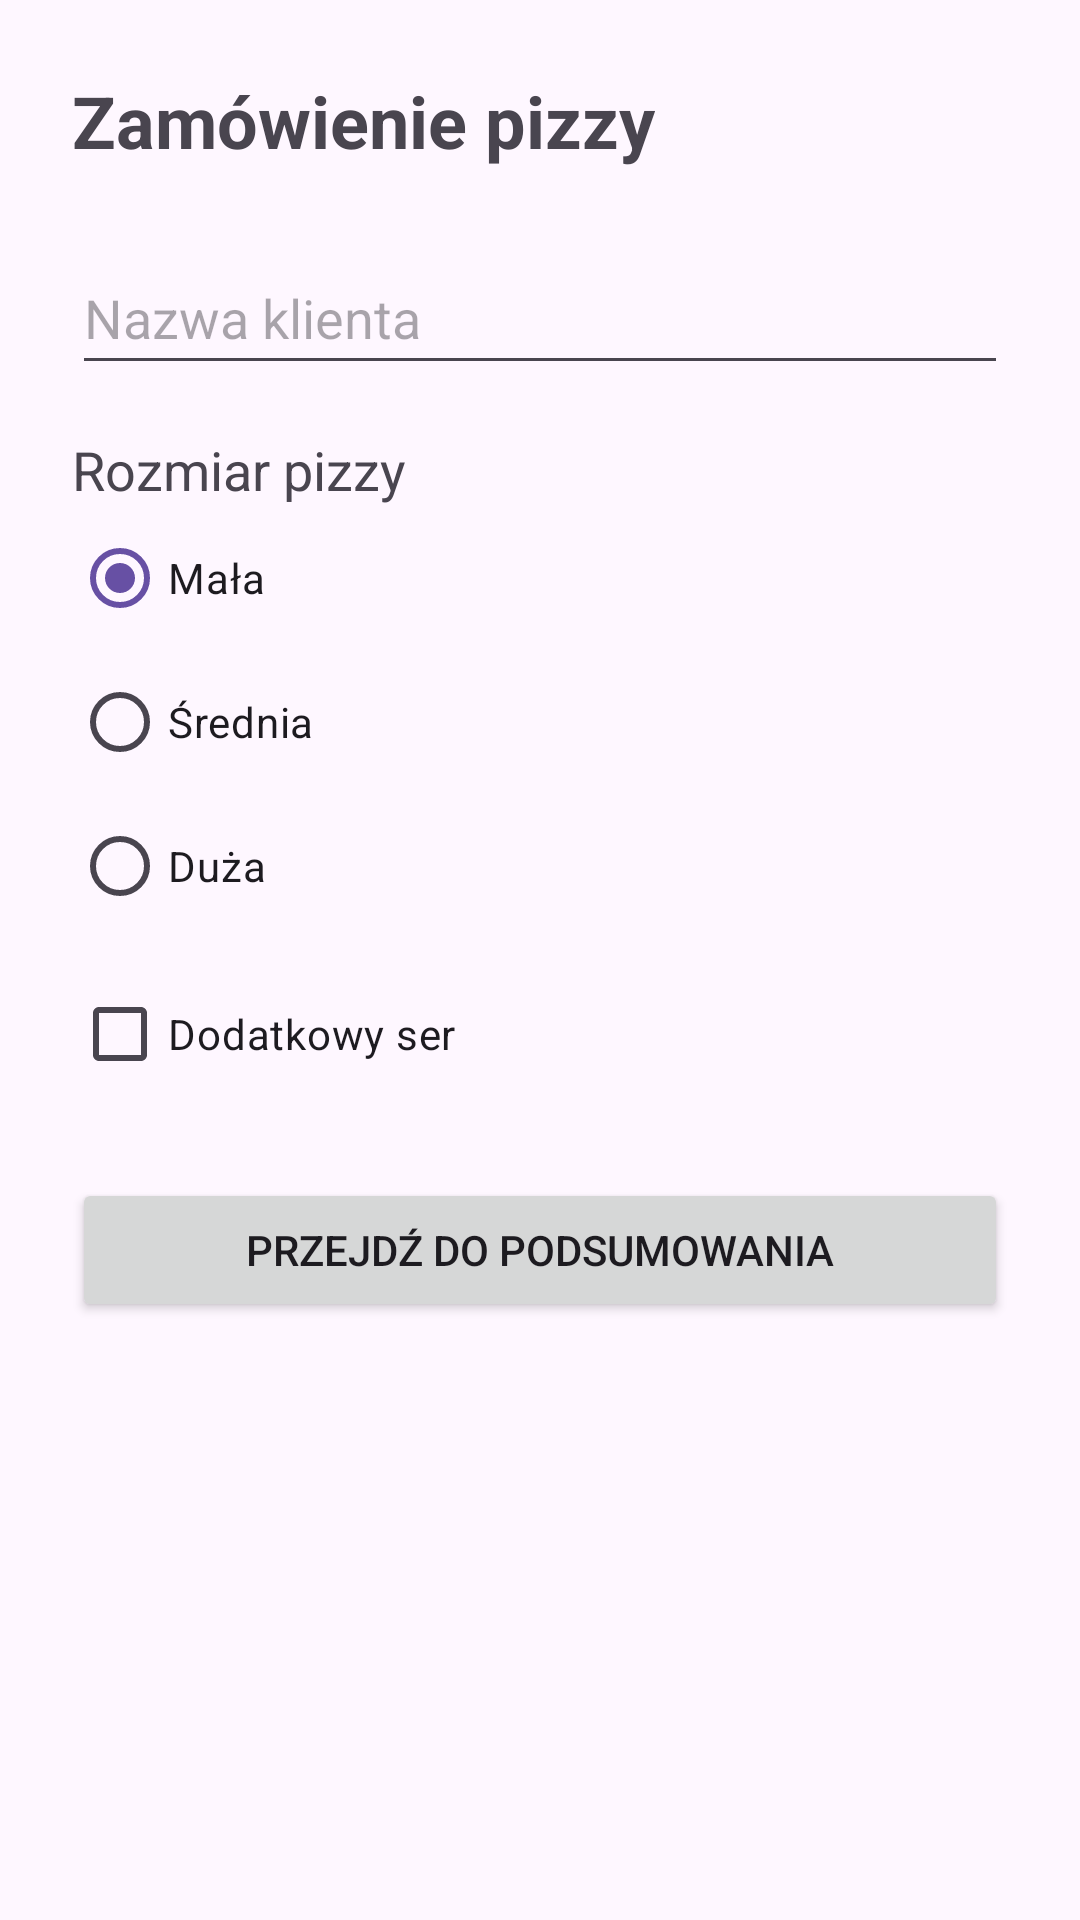

Produce the Android XML layout that renders to this screen, including the resource entries it uses.
<!-- AndroidManifest.xml: application theme Theme.Zamowienie -->
<!-- res/layout/activity_main.xml -->
<?xml version="1.0" encoding="utf-8"?>
<LinearLayout xmlns:android="http://schemas.android.com/apk/res/android"
    android:id="@+id/main"
    android:layout_width="match_parent"
    android:layout_height="match_parent"
    android:orientation="vertical">

    <LinearLayout
        android:layout_width="match_parent"
        android:layout_height="wrap_content"
        android:orientation="vertical"
        android:padding="24dp">

        <TextView
            android:layout_width="wrap_content"
            android:layout_height="wrap_content"
            android:layout_marginBottom="24dp"
            android:text="@string/title_order"
            android:textSize="24sp"
            android:textStyle="bold" />

        <EditText
            android:id="@+id/etName"
            android:layout_width="match_parent"
            android:layout_height="wrap_content"
            android:autofillHints="name"
            android:hint="@string/hint_name"
            android:inputType="textPersonName"
            android:minHeight="48dp" />

        <TextView
            android:layout_width="wrap_content"
            android:layout_height="wrap_content"
            android:layout_marginTop="16dp"
            android:text="@string/label_size"
            android:textSize="18sp" />

        <RadioGroup
            android:id="@+id/rgSize"
            android:layout_width="match_parent"
            android:layout_height="wrap_content"
            android:checkedButton="@id/rbSmall">

            <RadioButton
                android:id="@+id/rbSmall"
                android:layout_width="wrap_content"
                android:layout_height="wrap_content"
                android:text="@string/size_small" />

            <RadioButton
                android:id="@+id/rbMedium"
                android:layout_width="wrap_content"
                android:layout_height="wrap_content"
                android:text="@string/size_medium" />

            <RadioButton
                android:id="@+id/rbLarge"
                android:layout_width="wrap_content"
                android:layout_height="wrap_content"
                android:text="@string/size_large" />
        </RadioGroup>

        <CheckBox
            android:id="@+id/cbCheese"
            android:layout_width="wrap_content"
            android:layout_height="wrap_content"
            android:layout_marginTop="8dp"
            android:text="@string/extra_cheese" />

        <Button
            android:id="@+id/btnSummary"
            android:layout_width="match_parent"
            android:layout_height="wrap_content"
            android:layout_marginTop="24dp"
            android:text="@string/btn_summary" />
    </LinearLayout>
</LinearLayout>
<!-- resources referenced by this layout -->
<resources>
  <string name="btn_summary">Przejdź do podsumowania</string>
  <string name="extra_cheese">Dodatkowy ser</string>
  <string name="hint_name">Nazwa klienta</string>
  <string name="label_size">Rozmiar pizzy</string>
  <string name="size_large">Duża</string>
  <string name="size_medium">Średnia</string>
  <string name="size_small">Mała</string>
  <string name="title_order">Zamówienie pizzy</string>
  <style name="Theme.Zamowienie" parent="Base.Theme.Zamowienie" />
  <style name="Base.Theme.Zamowienie" parent="Theme.Material3.DayNight.NoActionBar">
      </style>
</resources>
